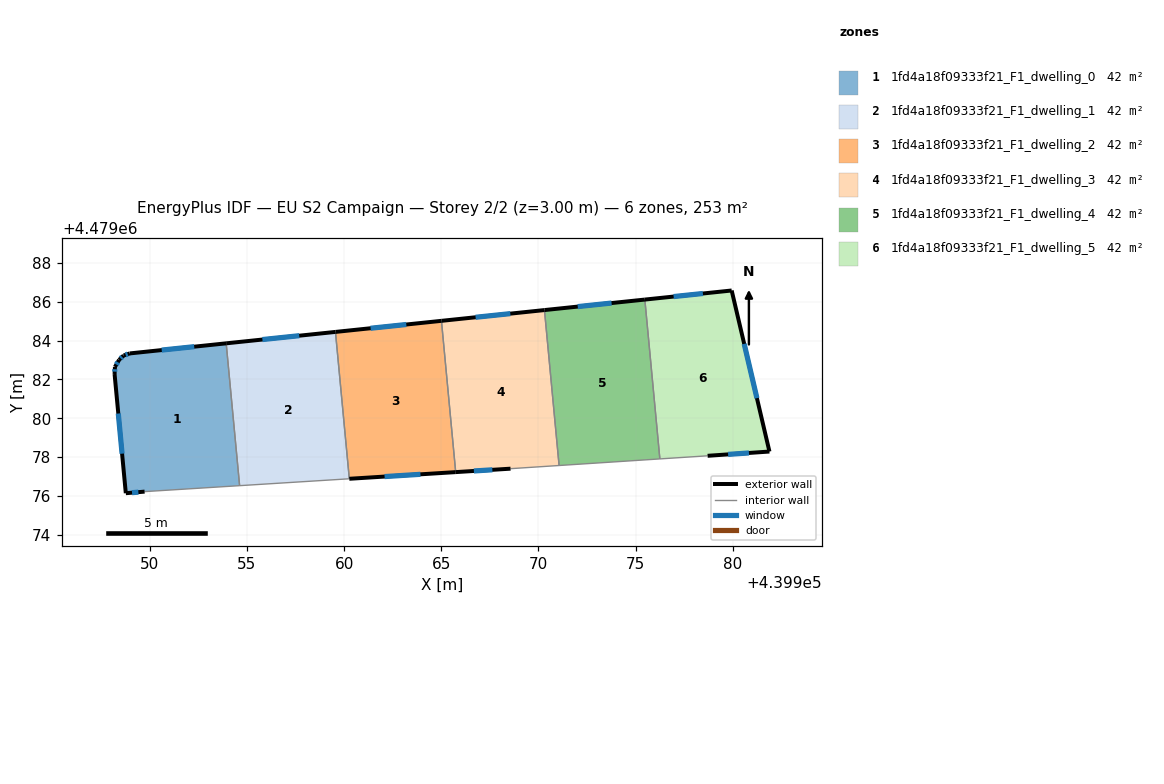
=== STOREY PLAN SPEC (per zone: floor XY polygon, exterior-wall plan segments, windows/doors) ===
zone 1: 1fd4a18f09333f21_F1_dwelling_0  (42.2 m²)
  floor: (439953.94, 4479083.86) (439954.63, 4479076.53) (439949.74, 4479076.23) (439948.77, 4479076.15) (439948.19, 4479082.28) (439948.21, 4479082.64) (439948.43, 4479083.01) (439948.66, 4479083.23) (439948.97, 4479083.34)
  exterior wall: (439948.66, 4479083.23) – (439948.43, 4479083.01)  [0.3 m]
    window: (439948.58, 4479083.16) – (439948.51, 4479083.08)  [0.1 m²]
  exterior wall: (439948.97, 4479083.34) – (439948.66, 4479083.23)  [0.3 m]
    window: (439948.87, 4479083.30) – (439948.76, 4479083.26)  [0.1 m²]
  exterior wall: (439953.94, 4479083.86) – (439948.97, 4479083.34)  [5.0 m]
    window: (439952.29, 4479083.68) – (439950.62, 4479083.51)  [1.7 m²]
  exterior wall: (439948.77, 4479076.15) – (439949.74, 4479076.23)  [1.0 m]
    window: (439949.09, 4479076.17) – (439949.42, 4479076.20)  [0.3 m²]
  exterior wall: (439948.19, 4479082.28) – (439948.77, 4479076.15)  [6.2 m]
    window: (439948.39, 4479080.25) – (439948.58, 4479078.18)  [2.1 m²]
  exterior wall: (439948.21, 4479082.64) – (439948.19, 4479082.28)  [0.4 m]
    window: (439948.21, 4479082.52) – (439948.20, 4479082.40)  [0.1 m²]
  exterior wall: (439948.43, 4479083.01) – (439948.21, 4479082.64)  [0.4 m]
    window: (439948.36, 4479082.89) – (439948.29, 4479082.76)  [0.1 m²]
  interior walls: 2
zone 2: 1fd4a18f09333f21_F1_dwelling_1  (42.2 m²)
  floor: (439959.56, 4479084.44) (439960.27, 4479076.89) (439954.63, 4479076.53) (439953.94, 4479083.86)
  exterior wall: (439959.56, 4479084.44) – (439953.94, 4479083.86)  [5.7 m]
    window: (439957.69, 4479084.25) – (439955.80, 4479084.05)  [1.9 m²]
  interior walls: 3
zone 3: 1fd4a18f09333f21_F1_dwelling_2  (42.2 m²)
  floor: (439965.01, 4479085.01) (439965.74, 4479077.23) (439960.27, 4479076.89) (439959.56, 4479084.44)
  exterior wall: (439965.01, 4479085.01) – (439959.56, 4479084.44)  [5.5 m]
    window: (439963.20, 4479084.82) – (439961.36, 4479084.63)  [1.9 m²]
  exterior wall: (439960.27, 4479076.89) – (439965.74, 4479077.23)  [5.5 m]
    window: (439962.08, 4479077.00) – (439963.93, 4479077.12)  [1.9 m²]
  interior walls: 2
zone 4: 1fd4a18f09333f21_F1_dwelling_3  (42.2 m²)
  floor: (439970.31, 4479085.57) (439971.06, 4479077.57) (439968.56, 4479077.41) (439965.74, 4479077.23) (439965.01, 4479085.01)
  exterior wall: (439965.74, 4479077.23) – (439968.56, 4479077.41)  [2.8 m]
    window: (439966.68, 4479077.29) – (439967.63, 4479077.35)  [1.0 m²]
  exterior wall: (439970.31, 4479085.57) – (439965.01, 4479085.01)  [5.3 m]
    window: (439968.55, 4479085.38) – (439966.77, 4479085.20)  [1.8 m²]
  interior walls: 3
zone 5: 1fd4a18f09333f21_F1_dwelling_4  (42.2 m²)
  floor: (439975.47, 4479086.11) (439976.25, 4479077.91) (439971.06, 4479077.57) (439970.31, 4479085.57)
  exterior wall: (439975.47, 4479086.11) – (439970.31, 4479085.57)  [5.2 m]
    window: (439973.76, 4479085.93) – (439972.02, 4479085.75)  [1.8 m²]
  interior walls: 3
zone 6: 1fd4a18f09333f21_F1_dwelling_5  (42.2 m²)
  floor: (439979.94, 4479086.57) (439981.88, 4479078.29) (439978.70, 4479078.07) (439976.25, 4479077.91) (439975.47, 4479086.11)
  exterior wall: (439979.94, 4479086.57) – (439975.47, 4479086.11)  [4.5 m]
    window: (439978.46, 4479086.42) – (439976.95, 4479086.26)  [1.5 m²]
  exterior wall: (439981.88, 4479078.29) – (439979.94, 4479086.57)  [8.5 m]
    window: (439981.24, 4479081.04) – (439980.58, 4479083.83)  [2.9 m²]
  exterior wall: (439978.70, 4479078.07) – (439981.88, 4479078.29)  [3.2 m]
    window: (439979.76, 4479078.14) – (439980.83, 4479078.22)  [1.1 m²]
  interior walls: 2

=== DERIVED (storey summary) ===
Building: EU S2 Campaign
Storey: 2 of 2  (floor level z = 3.00 m)
Storey gross floor area: 253.3 m²
Zones on this storey: 6
  - 1fd4a18f09333f21_F1_dwelling_0: floor 42.2 m²; exterior wall 13.6 m (40.7 m²); 7 window(s) 4.6 m²; WWR 11.4%
  - 1fd4a18f09333f21_F1_dwelling_1: floor 42.2 m²; exterior wall 5.7 m (17.0 m²); 1 window(s) 1.9 m²; WWR 11.4%
  - 1fd4a18f09333f21_F1_dwelling_2: floor 42.2 m²; exterior wall 11.0 m (32.9 m²); 2 window(s) 3.7 m²; WWR 11.4%
  - 1fd4a18f09333f21_F1_dwelling_3: floor 42.2 m²; exterior wall 8.2 m (24.5 m²); 2 window(s) 2.8 m²; WWR 11.4%
  - 1fd4a18f09333f21_F1_dwelling_4: floor 42.2 m²; exterior wall 5.2 m (15.6 m²); 1 window(s) 1.8 m²; WWR 11.4%
  - 1fd4a18f09333f21_F1_dwelling_5: floor 42.2 m²; exterior wall 16.2 m (48.6 m²); 3 window(s) 5.5 m²; WWR 11.4%
Zone adjacency (shared interzone walls):
  - 1fd4a18f09333f21_F1_dwelling_0 ↔ 1fd4a18f09333f21_F1_dwelling_1
  - 1fd4a18f09333f21_F1_dwelling_1 ↔ 1fd4a18f09333f21_F1_dwelling_2
  - 1fd4a18f09333f21_F1_dwelling_2 ↔ 1fd4a18f09333f21_F1_dwelling_3
  - 1fd4a18f09333f21_F1_dwelling_3 ↔ 1fd4a18f09333f21_F1_dwelling_4
  - 1fd4a18f09333f21_F1_dwelling_4 ↔ 1fd4a18f09333f21_F1_dwelling_5